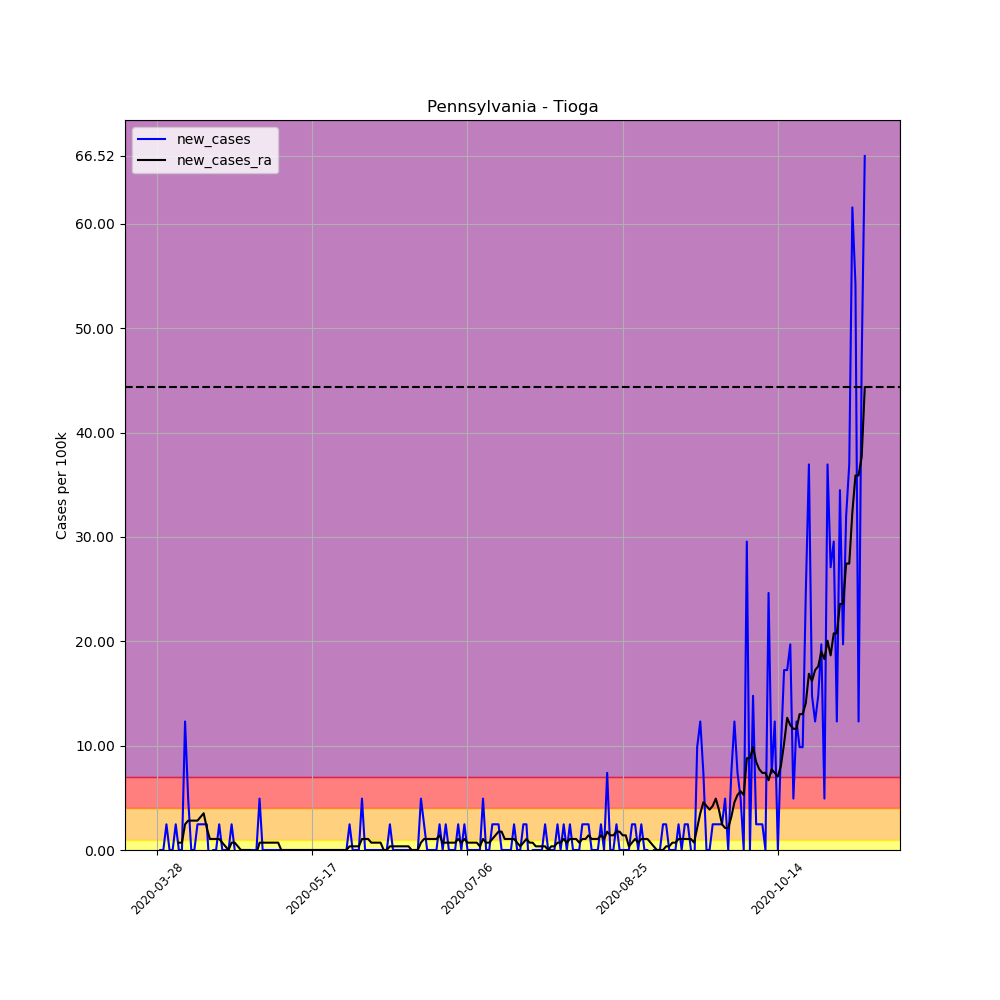

Source data for this figure (header and first rows):
, date, county, state, fips, cases, deaths, COUNTY, STNAME, CTYNAME, POPESTIMATE2019, per_100k, per_100k_ra, new_cases, new_cases_ra
433686, 2020-03-28, Tioga, Pennsylvania, 42117, 1, 0, 117, Pennsylvania, Tioga, 40591, 2.464, , , 
433687, 2020-03-29, Tioga, Pennsylvania, 42117, 1, 0, 117, Pennsylvania, Tioga, 40591, 2.464, , 0.0, 
433688, 2020-03-30, Tioga, Pennsylvania, 42117, 1, 0, 117, Pennsylvania, Tioga, 40591, 2.464, , 0.0, 
433689, 2020-03-31, Tioga, Pennsylvania, 42117, 2, 0, 117, Pennsylvania, Tioga, 40591, 4.927, , 2.464, 
433690, 2020-04-01, Tioga, Pennsylvania, 42117, 2, 0, 117, Pennsylvania, Tioga, 40591, 4.927, , 0.0, 
433691, 2020-04-02, Tioga, Pennsylvania, 42117, 2, 0, 117, Pennsylvania, Tioga, 40591, 4.927, , 0.0, 
433692, 2020-04-03, Tioga, Pennsylvania, 42117, 3, 0, 117, Pennsylvania, Tioga, 40591, 7.391, 4.223, 2.464, 
433693, 2020-04-04, Tioga, Pennsylvania, 42117, 3, 0, 117, Pennsylvania, Tioga, 40591, 7.391, 4.927, 0.0, 0.7039
433694, 2020-04-05, Tioga, Pennsylvania, 42117, 3, 0, 117, Pennsylvania, Tioga, 40591, 7.391, 5.631, 0.0, 0.7039
433695, 2020-04-06, Tioga, Pennsylvania, 42117, 8, 0, 117, Pennsylvania, Tioga, 40591, 19.71, 8.095, 12.32, 2.464
433696, 2020-04-07, Tioga, Pennsylvania, 42117, 10, 0, 117, Pennsylvania, Tioga, 40591, 24.64, 10.91, 4.927, 2.816
433697, 2020-04-08, Tioga, Pennsylvania, 42117, 10, 0, 117, Pennsylvania, Tioga, 40591, 24.64, 13.73, 0.0, 2.816
433698, 2020-04-09, Tioga, Pennsylvania, 42117, 10, 0, 117, Pennsylvania, Tioga, 40591, 24.64, 16.54, 0.0, 2.816
433699, 2020-04-10, Tioga, Pennsylvania, 42117, 11, 0, 117, Pennsylvania, Tioga, 40591, 27.1, 19.36, 2.464, 2.816
433700, 2020-04-11, Tioga, Pennsylvania, 42117, 12, 1, 117, Pennsylvania, Tioga, 40591, 29.56, 22.52, 2.464, 3.167
433701, 2020-04-12, Tioga, Pennsylvania, 42117, 13, 1, 117, Pennsylvania, Tioga, 40591, 32.03, 26.04, 2.464, 3.519
433702, 2020-04-13, Tioga, Pennsylvania, 42117, 14, 1, 117, Pennsylvania, Tioga, 40591, 34.49, 28.16, 2.464, 2.112
433703, 2020-04-14, Tioga, Pennsylvania, 42117, 13, 1, 117, Pennsylvania, Tioga, 40591, 32.03, 29.21, -2.464, 1.056
433704, 2020-04-15, Tioga, Pennsylvania, 42117, 13, 1, 117, Pennsylvania, Tioga, 40591, 32.03, 30.27, 0.0, 1.056
433705, 2020-04-16, Tioga, Pennsylvania, 42117, 13, 1, 117, Pennsylvania, Tioga, 40591, 32.03, 31.32, 0.0, 1.056
433706, 2020-04-17, Tioga, Pennsylvania, 42117, 14, 1, 117, Pennsylvania, Tioga, 40591, 34.49, 32.38, 2.464, 1.056
433707, 2020-04-18, Tioga, Pennsylvania, 42117, 14, 1, 117, Pennsylvania, Tioga, 40591, 34.49, 33.08, 0.0, 0.7039
433708, 2020-04-19, Tioga, Pennsylvania, 42117, 14, 1, 117, Pennsylvania, Tioga, 40591, 34.49, 33.43, 0.0, 0.3519
433709, 2020-04-20, Tioga, Pennsylvania, 42117, 14, 1, 117, Pennsylvania, Tioga, 40591, 34.49, 33.43, 0.0, 2.5376526277146434e-16
433710, 2020-04-21, Tioga, Pennsylvania, 42117, 15, 2, 117, Pennsylvania, Tioga, 40591, 36.95, 34.14, 2.464, 0.7039
433711, 2020-04-22, Tioga, Pennsylvania, 42117, 15, 2, 117, Pennsylvania, Tioga, 40591, 36.95, 34.84, 0.0, 0.7039
433712, 2020-04-23, Tioga, Pennsylvania, 42117, 14, 2, 117, Pennsylvania, Tioga, 40591, 34.49, 35.19, -2.464, 0.3519
433713, 2020-04-24, Tioga, Pennsylvania, 42117, 14, 2, 117, Pennsylvania, Tioga, 40591, 34.49, 35.19, 0.0, 2.5376526277146434e-16
433714, 2020-04-25, Tioga, Pennsylvania, 42117, 14, 2, 117, Pennsylvania, Tioga, 40591, 34.49, 35.19, 0.0, 2.5376526277146434e-16
433715, 2020-04-26, Tioga, Pennsylvania, 42117, 14, 2, 117, Pennsylvania, Tioga, 40591, 34.49, 35.19, 0.0, 2.5376526277146434e-16
433716, 2020-04-27, Tioga, Pennsylvania, 42117, 14, 2, 117, Pennsylvania, Tioga, 40591, 34.49, 35.19, 0.0, 2.5376526277146434e-16
433717, 2020-04-28, Tioga, Pennsylvania, 42117, 14, 2, 117, Pennsylvania, Tioga, 40591, 34.49, 34.84, 0.0, -0.3519
433718, 2020-04-29, Tioga, Pennsylvania, 42117, 14, 2, 117, Pennsylvania, Tioga, 40591, 34.49, 34.49, 0.0, -0.3519
433719, 2020-04-30, Tioga, Pennsylvania, 42117, 16, 2, 117, Pennsylvania, Tioga, 40591, 39.42, 35.19, 4.927, 0.7039
433720, 2020-05-01, Tioga, Pennsylvania, 42117, 16, 2, 117, Pennsylvania, Tioga, 40591, 39.42, 35.9, 0.0, 0.7039
433721, 2020-05-02, Tioga, Pennsylvania, 42117, 16, 2, 117, Pennsylvania, Tioga, 40591, 39.42, 36.6, 0.0, 0.7039
433722, 2020-05-03, Tioga, Pennsylvania, 42117, 16, 2, 117, Pennsylvania, Tioga, 40591, 39.42, 37.31, 0.0, 0.7039
433723, 2020-05-04, Tioga, Pennsylvania, 42117, 16, 2, 117, Pennsylvania, Tioga, 40591, 39.42, 38.01, 0.0, 0.7039
433724, 2020-05-05, Tioga, Pennsylvania, 42117, 16, 2, 117, Pennsylvania, Tioga, 40591, 39.42, 38.71, 0.0, 0.7039
433725, 2020-05-06, Tioga, Pennsylvania, 42117, 16, 2, 117, Pennsylvania, Tioga, 40591, 39.42, 39.42, 0.0, 0.7039
433726, 2020-05-07, Tioga, Pennsylvania, 42117, 16, 2, 117, Pennsylvania, Tioga, 40591, 39.42, 39.42, 0.0, 2.5376526277146434e-16
433727, 2020-05-08, Tioga, Pennsylvania, 42117, 16, 2, 117, Pennsylvania, Tioga, 40591, 39.42, 39.42, 0.0, 2.5376526277146434e-16
433728, 2020-05-09, Tioga, Pennsylvania, 42117, 16, 2, 117, Pennsylvania, Tioga, 40591, 39.42, 39.42, 0.0, 2.5376526277146434e-16
433729, 2020-05-10, Tioga, Pennsylvania, 42117, 16, 2, 117, Pennsylvania, Tioga, 40591, 39.42, 39.42, 0.0, 2.5376526277146434e-16
433730, 2020-05-11, Tioga, Pennsylvania, 42117, 16, 2, 117, Pennsylvania, Tioga, 40591, 39.42, 39.42, 0.0, 2.5376526277146434e-16
433731, 2020-05-12, Tioga, Pennsylvania, 42117, 16, 2, 117, Pennsylvania, Tioga, 40591, 39.42, 39.42, 0.0, 2.5376526277146434e-16
433732, 2020-05-13, Tioga, Pennsylvania, 42117, 16, 2, 117, Pennsylvania, Tioga, 40591, 39.42, 39.42, 0.0, 2.5376526277146434e-16
433733, 2020-05-14, Tioga, Pennsylvania, 42117, 16, 2, 117, Pennsylvania, Tioga, 40591, 39.42, 39.42, 0.0, 2.5376526277146434e-16
433734, 2020-05-15, Tioga, Pennsylvania, 42117, 16, 2, 117, Pennsylvania, Tioga, 40591, 39.42, 39.42, 0.0, 2.5376526277146434e-16
433735, 2020-05-16, Tioga, Pennsylvania, 42117, 16, 2, 117, Pennsylvania, Tioga, 40591, 39.42, 39.42, 0.0, 2.5376526277146434e-16
433736, 2020-05-17, Tioga, Pennsylvania, 42117, 16, 2, 117, Pennsylvania, Tioga, 40591, 39.42, 39.42, 0.0, 2.5376526277146434e-16
433737, 2020-05-18, Tioga, Pennsylvania, 42117, 16, 2, 117, Pennsylvania, Tioga, 40591, 39.42, 39.42, 0.0, 2.5376526277146434e-16
433738, 2020-05-19, Tioga, Pennsylvania, 42117, 16, 2, 117, Pennsylvania, Tioga, 40591, 39.42, 39.42, 0.0, 2.5376526277146434e-16
433739, 2020-05-20, Tioga, Pennsylvania, 42117, 16, 2, 117, Pennsylvania, Tioga, 40591, 39.42, 39.42, 0.0, 2.5376526277146434e-16
433740, 2020-05-21, Tioga, Pennsylvania, 42117, 16, 2, 117, Pennsylvania, Tioga, 40591, 39.42, 39.42, 0.0, 2.5376526277146434e-16
433741, 2020-05-22, Tioga, Pennsylvania, 42117, 16, 2, 117, Pennsylvania, Tioga, 40591, 39.42, 39.42, 0.0, 2.5376526277146434e-16
433742, 2020-05-23, Tioga, Pennsylvania, 42117, 16, 2, 117, Pennsylvania, Tioga, 40591, 39.42, 39.42, 0.0, 2.5376526277146434e-16
433743, 2020-05-24, Tioga, Pennsylvania, 42117, 16, 2, 117, Pennsylvania, Tioga, 40591, 39.42, 39.42, 0.0, 2.5376526277146434e-16
433744, 2020-05-25, Tioga, Pennsylvania, 42117, 16, 2, 117, Pennsylvania, Tioga, 40591, 39.42, 39.42, 0.0, 2.5376526277146434e-16
433745, 2020-05-26, Tioga, Pennsylvania, 42117, 16, 2, 117, Pennsylvania, Tioga, 40591, 39.42, 39.42, 0.0, 2.5376526277146434e-16
... 169 more rows
